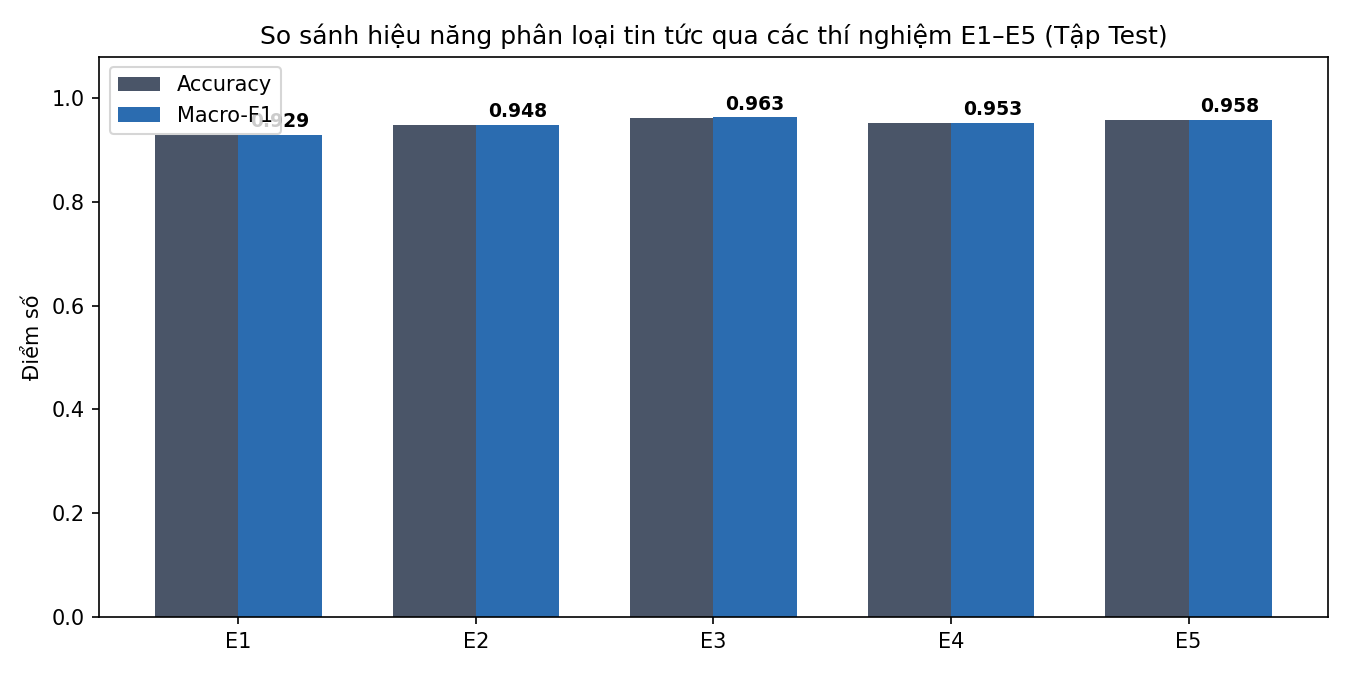

The file beside this chart, header and first rows:
Mã TN, Cấu hình, Vocab Size, Accuracy, Macro-Precision, Macro-Recall, Macro-F1, Weighted-F1
E1, Baseline: Âm tiết + Count(1,1) + NB, 5505, 0.9296, 0.9369, 0.9292, 0.9294, 0.9296
E2, Từ ghép + Count(1,1) + NB, 9878, 0.9484, 0.9516, 0.9478, 0.9481, 0.9481
E3, Từ ghép + Count(1,2) + NB (tuned), 51081, 0.9624, 0.9643, 0.9628, 0.9629, 0.9623
E4, Từ ghép + TF-IDF(1,1) + LogReg (tuned), 9878, 0.9531, 0.9547, 0.9525, 0.9529, 0.9529
E5, Cải tiến: Từ ghép + TF-IDF(1,2) + LogReg…, 51081, 0.9577, 0.9605, 0.9575, 0.958, 0.9576
